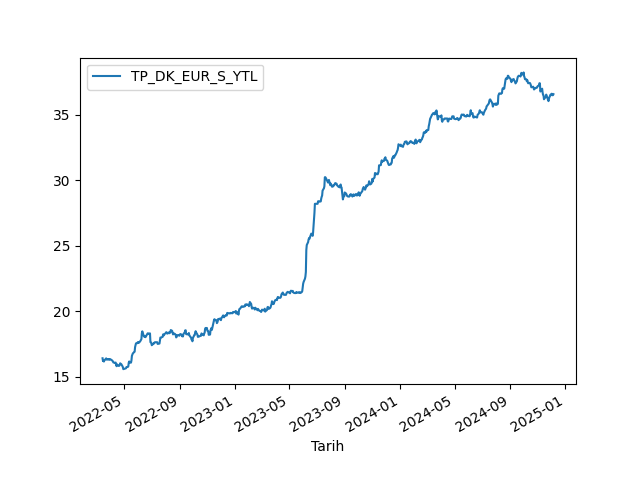

The data file committed next to this chart (first rows):
Tarih, TP_DK_EUR_S_YTL
14-03-2022, 16.41
15-03-2022, 16.19
16-03-2022, 16.25
17-03-2022, 16.15
18-03-2022, 16.24
21-03-2022, 16.36
22-03-2022, 16.4
23-03-2022, 16.3
24-03-2022, 16.33
25-03-2022, 16.31
28-03-2022, 16.34
29-03-2022, 16.29
30-03-2022, 16.34
31-03-2022, 16.34
01-04-2022, 16.31
04-04-2022, 16.24
05-04-2022, 16.21
06-04-2022, 16.16
07-04-2022, 16.08
08-04-2022, 16.08
11-04-2022, 16.03
12-04-2022, 16.08
13-04-2022, 15.96
14-04-2022, 15.8
15-04-2022, 15.94
18-04-2022, 15.83
19-04-2022, 15.82
20-04-2022, 15.83
21-04-2022, 15.89
22-04-2022, 16.02
25-04-2022, 15.93
26-04-2022, 15.85
27-04-2022, 15.81
28-04-2022, 15.72
29-04-2022, 15.57
05-05-2022, 15.64
06-05-2022, 15.73
09-05-2022, 15.74
10-05-2022, 15.79
11-05-2022, 16.07
12-05-2022, 16.16
13-05-2022, 16.06
16-05-2022, 16.07
17-05-2022, 16.25
18-05-2022, 16.59
20-05-2022, 16.77
23-05-2022, 16.88
24-05-2022, 16.9
25-05-2022, 17.26
26-05-2022, 17.4
27-05-2022, 17.54
30-05-2022, 17.56
31-05-2022, 17.63
01-06-2022, 17.6
02-06-2022, 17.62
03-06-2022, 17.6
06-06-2022, 17.74
07-06-2022, 17.81
08-06-2022, 17.87
09-06-2022, 18.33
... 628 more rows
